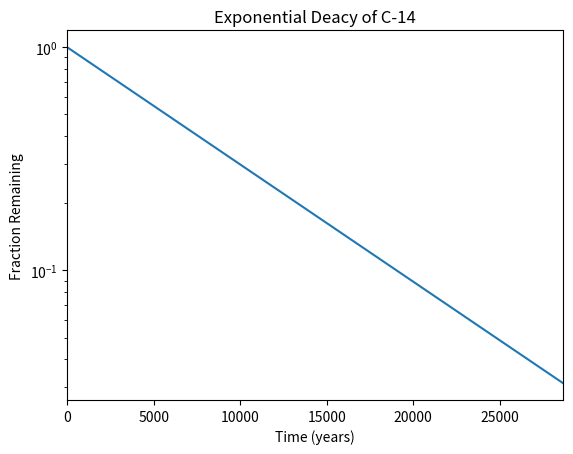

Reproduce this figure in Python.
#!/usr/bin/env python3
import numpy as np
import matplotlib.pyplot as plt

x = np.arange(0, 28651, 5730)
r = np.log(0.5)
t = 5730
y = np.exp((r / t) * x)

plt.plot(x, y)
plt.xlabel('Time (years)')
plt.ylabel('Fraction Remaining')
plt.title('Exponential Deacy of C-14')
plt.yscale('log')
plt.xlim([0, 28650])
plt.show()
